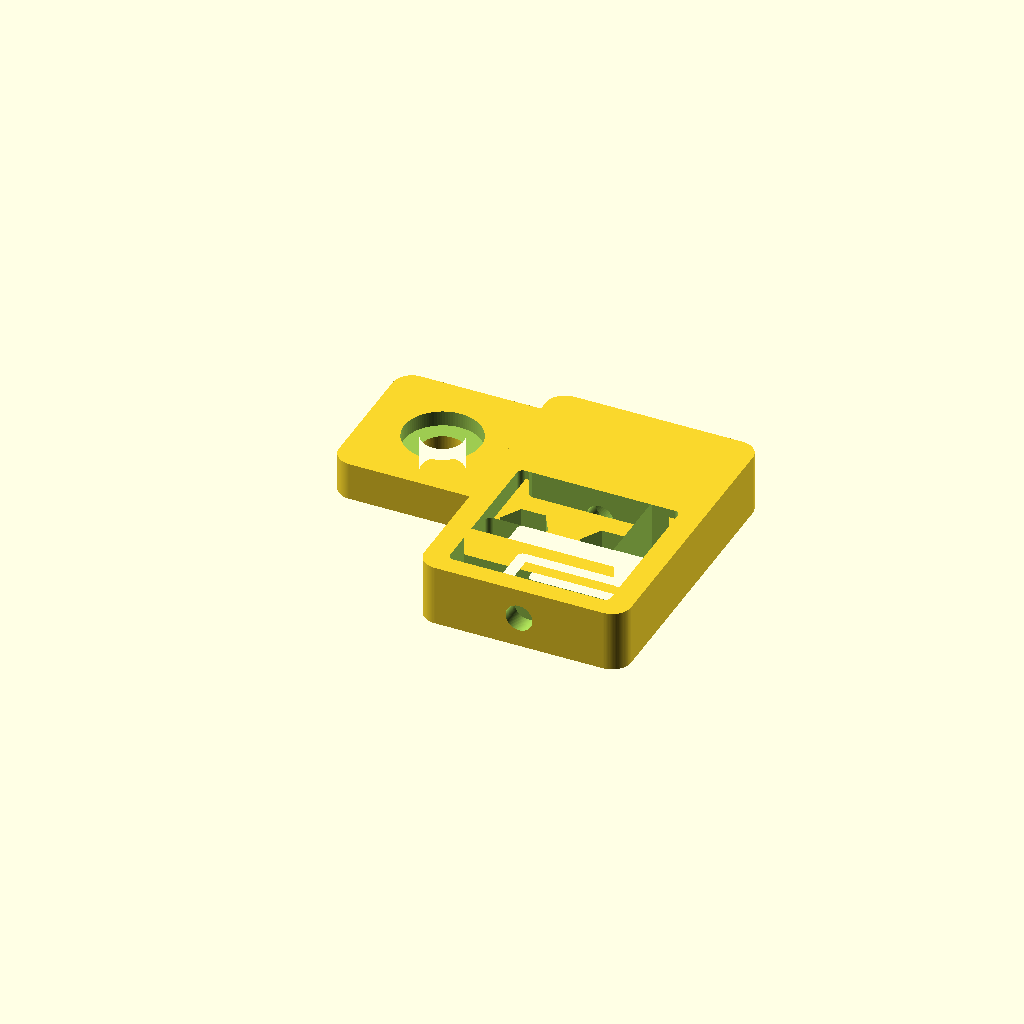
Cell 1: rendered with the file's own defaults.
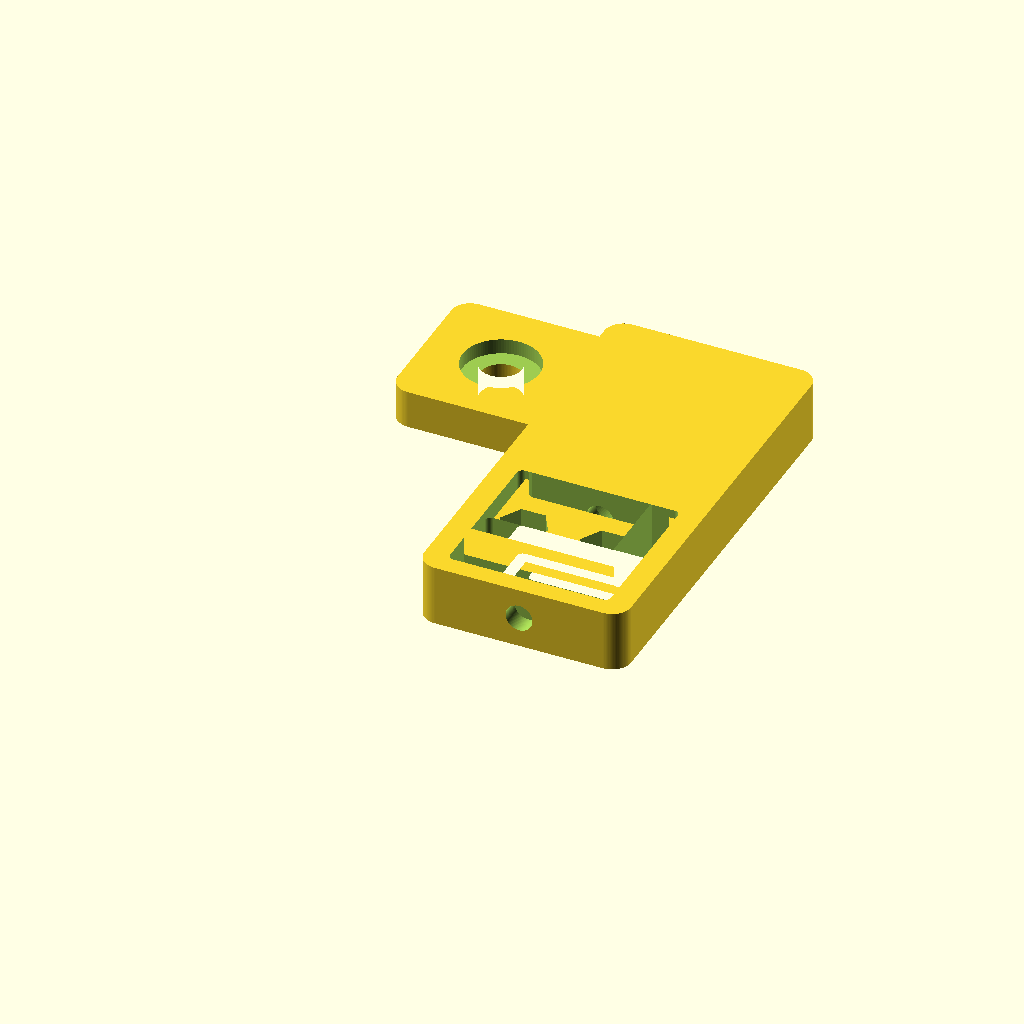
Cell 2: the same model with distanceToMount = 32.8.
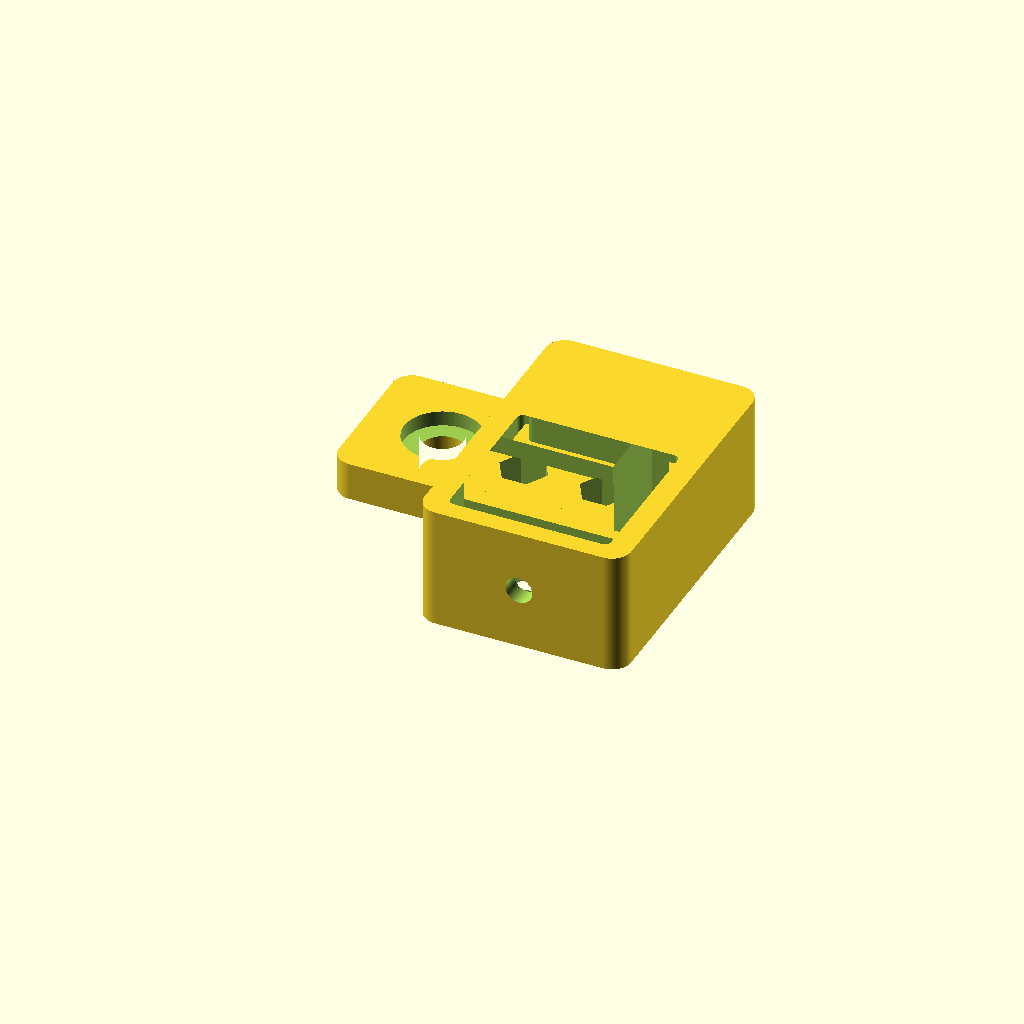
Cell 3: the same model with thickness = 16.
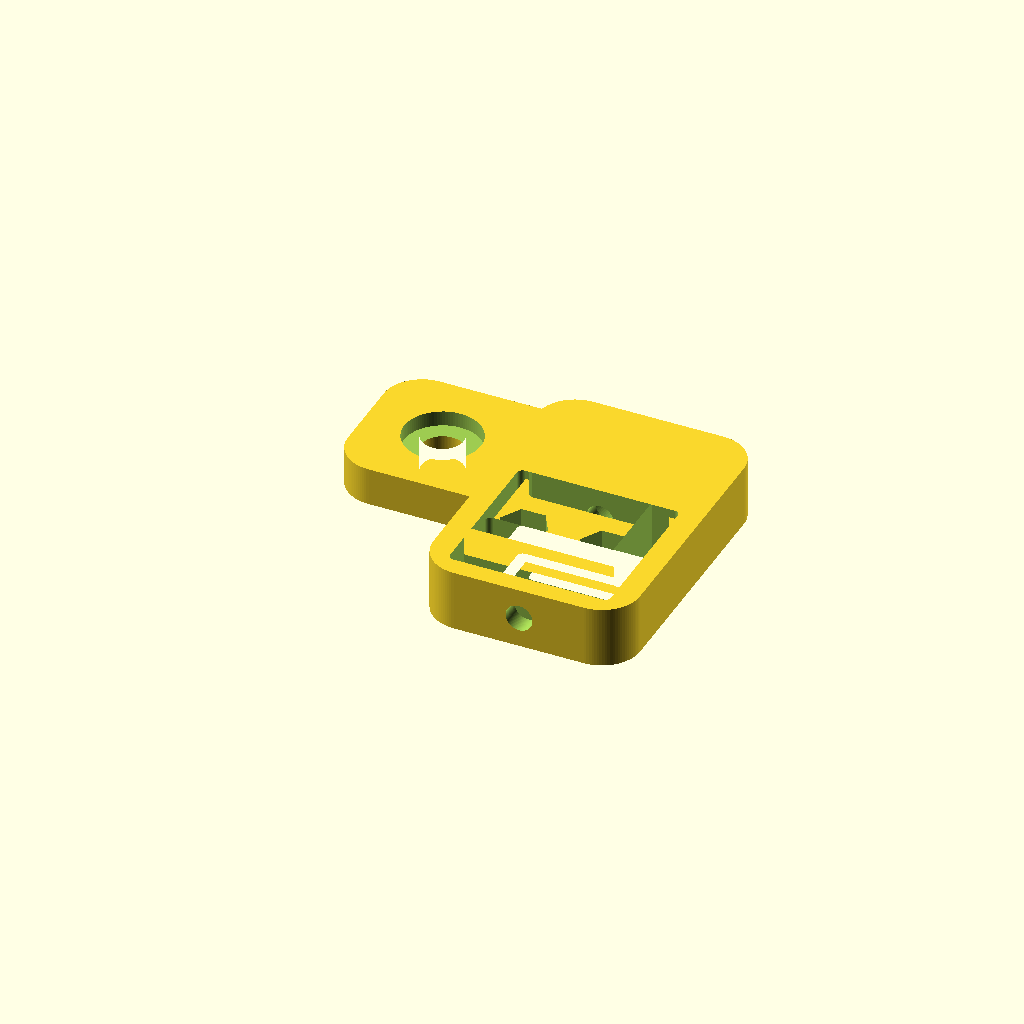
Cell 4: the same model with filletRadius = 5.
All cells are drawn from one camera (rotation 55°, 0°, 25°, orthographic, colour scheme Cornfield), so only the parameter changes between them.
The OpenSCAD source (inputs/thingiverse/files/thing-1119715/FlexureMount.scad):
include <MCAD/metric_fastners.scad>

// preview[view:south, tilt:top]

/* [Mount Settings] */
// Vertical distance from chassis mounting bolt to probe mounting bolts (center to center)
distanceToMount = 16.4;
// Thickness(height) of the part.
thickness = 8;
// Rounded edges
filletRadius = 2.5;

// Chassis bolt
chassisBoltDiameter = 5.5;
// Recess for chassis bolt
counterBore = 10;
// Chassis mount bolt is on its own tab to the side
tabX = 20;
tabY = 20;
tabThickness = 5;

// Sensor bolt hole spacing
spacing = 10.5;
// Bolt size for sensor and adjustment bolts
boltDiameter = 3.5;
// Nut size for sensor and adjustment bolts
nutDiameter = 5.5;
nutThickness = 2.4;
// How much material under sensor nuts
nutHeight = 4.6;
// Recess for adjustment bolt
washerDiameter = 7.2;

/* [Flexure Settings] */
//part = 4; // [1:Asymmetric,2:Assymetric Folded,3:Symmetric,4:Symmetric 2,5:Symmetric Double,6:Double Shifted]

// Width of flexure portion
totalX = 27;
// Vertical margin around flexure cutout
margin = 2.5;

// Dimensions of the inner shuttle which moves
shuttleX = 18;
shuttleY = 11;

// Slot width determines travel distance in each direction
slotWidth = 1.5;

// Notches narrow down the beams to the minWidth
minWidth = 1.6;
// Thickness of beams where not notched
maxWidth = 1.6;

// Higher notch scaling makes notches in beams wider
notchScale = 2;




/* [Hidden] */
err = 0.02;
// Beam length, may be automatically overriden to longer length if centerSize permits
l = 8;
$fn = 100;

totalY = shuttleY + slotWidth*4 + maxWidth*2 + margin*2;
echo(totalY); // will require a bolt about this length + 5mm

probe_mount();
//display_assembly();

module display_assembly() {
  translate([0,totalY/2+0.3,thickness/2]) rotate([90,0,0]) color("white", 1) washer(3);
  translate([0,-totalY/2,thickness/2]) rotate([90,0,0]) color("white", 1) washer(3);
  translate([0,-totalY/2-0.8*3-0.3,thickness/2]) rotate([-90,0,0])color("red", 1) flat_nut(3);
  translate([spacing/2,0,nutHeight+nutThickness]) rotate([180,0,0]) color("silver", 1) flat_nut(3);
  translate([-spacing/2,0,nutHeight+nutThickness]) rotate([180,0,0]) color("silver", 1) flat_nut(3);
  translate([0,maxWidth-shuttleY/2,thickness/2]) rotate([-90,0,0]) color("silver", 1) flat_nut(3);
  translate([0,totalY/2+0.3,thickness/2]) rotate([90,0,0]) color("black", 1) cap_bolt(3,30);
  color([0,0,1,0.5]) probe_mount();
}



module probe_mount() {
  difference() {
    union() {
      linear_extrude(thickness) translate([0,-totalY/4+distanceToMount/2+tabY/4]) roundedSquare(totalX,totalY/2+distanceToMount+tabY/2,filletRadius,center=true);
      linear_extrude(tabThickness) difference() {
        union() {
          translate([-totalX/2-tabX,distanceToMount-tabY/2]) roundedSquare(tabX,tabY,filletRadius);
          translate([-totalX/2-filletRadius*2,distanceToMount-tabY/2]) square([filletRadius*4,tabY]);
        }
        translate([-tabX/2-totalX/2,distanceToMount]) circle(d=chassisBoltDiameter);
      }
    }
    translate([-spacing/2,0,nutHeight]) rotate([0,0,0]) cylinder(d=nutDiameter*2/sqrt(3), h=thickness, $fn=6);
    translate([spacing/2,0,nutHeight]) rotate([0,0,0]) cylinder(d=nutDiameter*2/sqrt(3), h=thickness, $fn=6);
    translate([-spacing/2,0]) cylinder(d=boltDiameter, h=100, center=true);
    translate([spacing/2,0]) cylinder(d=boltDiameter, h=100, center=true);
    translate([0,maxWidth-shuttleY/2,thickness/2]) rotate([-90,0,0]) {
      rotate([0,0,30]) cylinder(d=nutDiameter*2/sqrt(3), h=nutThickness+err, $fn=6);
      translate([0,thickness/2,nutThickness/2])cube([nutDiameter,thickness,nutThickness], center=true);
    }
    translate([0,0,thickness/2]) rotate([-90,0,0]) cylinder(d=boltDiameter, h=(totalY/2+distanceToMount+tabY/2)*3, center=true);
    translate([0,totalY/2,thickness/2]) rotate([-90,0,0]) cylinder(d=washerDiameter, h=(distanceToMount+tabY/2-totalY/2)*2);
    
    translate([0,0,-thickness/2]) linear_extrude(thickness*2) 
      flexureAsym([shuttleX,shuttleY],slotWidth,l,minWidth,maxWidth,notchScale);
    translate([-totalX/2-tabX/2,distanceToMount,3]) cylinder(d=counterBore, h=tabThickness);
  }
}

module print_part() {

  //%color("red", 0.25) square([shuttleX,shuttleY],center=true); // show shuttle size
  //%color("yellow", 0.25)square([centerSize,totalY],center=true); // show centerSize
  //%color("blue", 0.25) translate([shuttleX/2-maxWidth/2,0]) square([maxWidth,totalY],center=true); // show centerSize
  //%color("blue", 0.25) translate([-shuttleX/2+maxWidth/2,0]) square([maxWidth,totalY],center=true); // show centerSize
  linear_extrude(thickness) difference() {
    roundedSquare(totalX,totalY, 2.5,center=true);
    if (part == 1) {
      flexureAsym([shuttleX,shuttleY],slotWidth,l,minWidth,maxWidth,notchScale);
    } else if (part == 2) {
      flexureAsymFolded([shuttleX,shuttleY],slotWidth,l,minWidth,maxWidth,notchScale);
    } else if (part == 3) {
      flexureSymmetric([shuttleX,shuttleY],slotWidth,l,minWidth,maxWidth,notchScale, centerSize);
    } else if (part == 4) {
      flexureSymmetric2([shuttleX,shuttleY],slotWidth,l,minWidth,maxWidth,notchScale, centerSize);
    } else if (part == 5) {
      flexureSymmetricDouble([shuttleX,shuttleY],slotWidth,l,minWidth,maxWidth,notchScale, centerSize);
    } else if (part == 6) {
      flexureDoubleShifted([shuttleX,shuttleY],slotWidth,l,minWidth,maxWidth,notchScale, centerSize);
    }
  }
}

module roundedSquare(l, w, r,center) {
  x = center ? 0 : l/2;
  y = center ? 0 : w/2;
  translate([x,y]) union() {
    square([l-2*r,w], center=true);
    square([l,w-2*r], center=true);
    // rounded corners
    translate([-l/2+r,-w/2+r]) circle(r = r);
    translate([l/2-r,-w/2+r]) circle(r = r);
    translate([-l/2+r,w/2-r]) circle(r = r);
    translate([l/2-r,w/2-r]) circle(r = r);
  }
}

module beam(l, s, w1, w2, dScale=1) {
  d = (w2 - w1)*dScale;  // can scale d... should this be a parameter?
  x = sqrt( pow(d/2,2) - pow((d+w1-w2)/2,2) );
  intersection() {
    union() {
      // slot above and below beam
      translate([0,(s+w2)/2]) square([l,s], center=true);
      translate([0,-(s+w2)/2]) square([l,s], center=true);
      // semicircle where beam necks down
      translate([-l/2+x,-(d+w1)/2]) circle(d = d);
      translate([l/2-x,-(d+w1)/2]) circle(d = d);
      translate([-l/2+x,(d+w1)/2]) circle(d = d);
      translate([l/2-x,(d+w1)/2]) circle(d = d);
    }
    roundedSquare(l,w2+2*s,s/2,center=true);
  }
}

// Asymmetric in horizontal direction, beam length is determined by shuttle size
module flexureAsym(shuttleSize, slotWidth, beamLength, minWidth, maxWidth, notchScale) {
  shuttleX = shuttleSize[0];
  shuttleY = shuttleSize[1];
  l = (beamLength+maxWidth-slotWidth > shuttleX) ? beamLength : shuttleX-maxWidth+slotWidth;
  a = l/2-shuttleX/2+maxWidth;
  b = (shuttleY+slotWidth)/2;
  c = maxWidth + slotWidth;
  
  union() {
    translate([a,b+c/2]) beam(l, slotWidth, minWidth, maxWidth, notchScale);
    translate([a,-b-c/2]) beam(l, slotWidth, minWidth, maxWidth, notchScale);
    
    x1 = shuttleX/2+slotWidth/2;
    // outer side slots
    translate([x1,0]) square([slotWidth, b*2],center=true);
    translate([-x1,0]) square([slotWidth, (b+c)*2],center=true);
    // rounded corners for outer slot path
    translate([-x1,b+c]) circle(d=slotWidth);
    translate([-x1,-b-c]) circle(d=slotWidth);
    
    x2 = x1+a;
    // connect outer side slots to beamSlots horizontally
    translate([a-x2/2,b+c]) square([x2,slotWidth], center=true);
    translate([a-x2/2,-b-c]) square([x2,slotWidth], center=true);
  }
}

// Asymmetric in horizontal direction, beam length is determined by shuttle size
module flexureAsymFolded(shuttleSize, slotWidth, beamLength, minWidth, maxWidth, notchScale) {
  shuttleX = shuttleSize[0];
  shuttleY = shuttleSize[1];
  l = (beamLength + 2*maxWidth > shuttleX) ? beamLength : shuttleX - 2*maxWidth;
  a = shuttleX/2-l/2-maxWidth;
  b = (shuttleY + maxWidth)/2 + slotWidth;
  c = (maxWidth + slotWidth)/2;

  union() {
    translate([a,-b-2*c]) beam(l, slotWidth, minWidth, maxWidth, notchScale);
    translate([a,-b]) beam(l, slotWidth, minWidth, maxWidth, notchScale);
    translate([a,b]) beam(l, slotWidth, minWidth, maxWidth, notchScale);
    translate([a,b+2*c]) beam(l, slotWidth, minWidth, maxWidth, notchScale);
    
    x1 = shuttleX/2+slotWidth/2;
    // outer side slots
    translate([x1,0]) square([slotWidth, 2*b+2*c],center=true);
    translate([-x1,0]) square([slotWidth, 2*b-2*c],center=true);

    // rounded corners for outer slot path
    //translate([-x1,b+3*c]) circle(d=slotWidth);
    //translate([-x1,-b-3*c]) circle(d=slotWidth);
    translate([x1,b+c]) circle(d=slotWidth);
    translate([x1,-b-c]) circle(d=slotWidth);

    x2 = x1-a;
    // connect outer side slots to beamSlots horizontally
    translate([x1-x2/2,b+c]) square([x2,slotWidth], center=true);
    translate([x1-x2/2,-b-c]) square([x2,slotWidth], center=true);

    x3 = a-l/2-maxWidth/2;
    translate([x3,b+3*c]) square([2*c,slotWidth], center=true);
    translate([x3,-b-3*c]) square([2*c,slotWidth], center=true);
    translate([x3,b-c]) square([2*c,slotWidth], center=true);
    translate([x3,-b+c]) square([2*c,slotWidth], center=true);

    translate([x3-c,-b-c]) square([slotWidth, 4*c],center=true);
    translate([x3-c,b+c]) square([slotWidth, 4*c],center=true);
    
    // rounded corners for outer slot path
    translate([x3-c,b+3*c]) circle(d=slotWidth);
    translate([x3-c,-b-3*c]) circle(d=slotWidth);
    translate([x3-c,b-c]) circle(d=slotWidth);
    translate([x3-c,-b+c]) circle(d=slotWidth);

  }
}

module flexureSymmetric(shuttleSize, slotWidth, beamLength, minWidth, maxWidth, notchScale, centerSize) {
  shuttleX = shuttleSize[0];
  shuttleY = shuttleSize[1];
  l = (2*beamLength+centerSize+2*maxWidth > shuttleX) ? beamLength : (shuttleX - 2*maxWidth - centerSize)/2;
  a = (centerSize + l)/2;
  b = (centerSize > shuttleX) ? shuttleY/2 : (shuttleY + slotWidth)/2;
  c = (slotWidth + maxWidth)/2;
  
  union() {
    // horizontal slots with rounded holes on end
    translate([-a,-b-c]) beam(l, slotWidth, minWidth, maxWidth, notchScale);
    translate([a,-b-c]) beam(l, slotWidth, minWidth, maxWidth, notchScale);
    translate([-a,b+c]) beam(l, slotWidth, minWidth, maxWidth, notchScale);
    translate([a,b+c]) beam(l, slotWidth, minWidth, maxWidth, notchScale);
   
    // center slots
    translate([0,b]) square([a*2-l+slotWidth, slotWidth],center=true);
    translate([0,-b]) square([a*2-l+slotWidth, slotWidth],center=true);

    // outer vertical slots
    translate([a+l/2+slotWidth/2+maxWidth,0]) square([slotWidth, shuttleY+4*c+slotWidth],center=true);
    translate([-a-l/2-slotWidth/2-maxWidth,0]) square([slotWidth, shuttleY+4*c+slotWidth],center=true);
    
    // connect outer vertical slots to outer horizontal slots
    translate([a+l/2+c-slotWidth/2,b+2*c]) square([2*c, slotWidth],center=true);
    translate([-a-l/2-c+slotWidth/2,b+2*c]) square([2*c, slotWidth],center=true);
    translate([a+l/2+c-slotWidth/2,-b-2*c]) square([2*c, slotWidth],center=true);
    translate([-a-l/2-c+slotWidth/2,-b-2*c]) square([2*c, slotWidth],center=true);

    // rounded corners for outer slot path
    translate([a+l/2+maxWidth+slotWidth/2,b+2*c]) circle(d=slotWidth);
    translate([-a-l/2-maxWidth-slotWidth/2,b+2*c]) circle(d=slotWidth);
    translate([a+l/2+maxWidth+slotWidth/2,-b-2*c]) circle(d=slotWidth);
    translate([-a-l/2-maxWidth-slotWidth/2,-b-2*c]) circle(d=slotWidth);
  }
}

// inside-out version of flexureSymmetric
module flexureSymmetric2(shuttleSize, slotWidth, beamLength, minWidth, maxWidth, notchScale, centerSize) {
  shuttleX = shuttleSize[0];
  shuttleY = shuttleSize[1];
  l = (2*beamLength+centerSize-2*slotWidth > shuttleX) ? beamLength : (shuttleX - centerSize)/2 + slotWidth;
  a = (centerSize + l)/2;
  c = (slotWidth + maxWidth)/2;
  b = (centerSize >= shuttleX) ? shuttleY/2-2*c+slotWidth/2 : (shuttleY + slotWidth)/2;
  
  union() {
    // horizontal slots with rounded holes on end
    translate([-a,-b-c]) beam(l, slotWidth, minWidth, maxWidth, notchScale);
    translate([a,-b-c]) beam(l, slotWidth, minWidth, maxWidth, notchScale);
    translate([-a,b+c]) beam(l, slotWidth, minWidth, maxWidth, notchScale);
    translate([a,b+c]) beam(l, slotWidth, minWidth, maxWidth, notchScale);
   
    // center slots
    translate([0,b+2*c]) square([a*2-l+slotWidth, slotWidth],center=true);
    translate([0,-b-2*c]) square([a*2-l+slotWidth, slotWidth],center=true);

    x1 = shuttleX/2+slotWidth/2;
    // outer vertical slots
    translate([x1,0]) square([slotWidth, 2*b],center=true);
    translate([-x1,0]) square([slotWidth, 2*b],center=true);
    // rounded corners for outer slot path
    translate([x1,b]) circle(d=slotWidth);
    translate([-x1,b]) circle(d=slotWidth);
    translate([x1,-b]) circle(d=slotWidth);
    translate([-x1,-b]) circle(d=slotWidth);
    l1 = centerSize;
    // connect outer vertical slots to outer horizontal slots
    translate([(x1+a)/2,b]) square([abs(x1-a), slotWidth],center=true);
    translate([-(x1+a)/2,b]) square([abs(x1-a), slotWidth],center=true);
    translate([(x1+a)/2,-b]) square([abs(x1-a), slotWidth],center=true);
    translate([-(x1+a)/2,-b]) square([abs(x1-a), slotWidth],center=true);
  }
}

module flexureSymmetricDouble(shuttleSize, slotWidth, beamLength, minWidth, maxWidth, notchScale, centerSize) {
  shuttleX = shuttleSize[0];
  shuttleY = shuttleSize[1];
  l = (2*beamLength+centerSize-2*slotWidth > shuttleX) ? beamLength : (shuttleX+2*slotWidth-centerSize)/2;
  a = (centerSize + l)/2; // horizontal offset of center of beam from center of shuttle
  b = (centerSize >= shuttleX) ? shuttleY/2-maxWidth/2 : shuttleY/2+slotWidth+maxWidth/2; // vertical offset of first beam nearest shuttle
  c = (slotWidth + maxWidth)/2; // half the vertical distance between beams
  e = max(a+l/2+slotWidth/2+maxWidth, shuttleX/2+slotWidth/2+maxWidth+slotWidth); // horizontal offset of outer 

  union() {  
    // horizontal slots with rounded holes on end
    translate([-a,-b-2*c]) beam(l, slotWidth, minWidth, maxWidth, notchScale);
    translate([a,-b-2*c]) beam(l, slotWidth, minWidth, maxWidth, notchScale);
    translate([-a,-b]) beam(l, slotWidth, minWidth, maxWidth, notchScale);
    translate([a,-b]) beam(l, slotWidth, minWidth, maxWidth, notchScale);
    translate([-a,b]) beam(l, slotWidth, minWidth, maxWidth, notchScale);
    translate([a,b]) beam(l, slotWidth, minWidth, maxWidth, notchScale);
    translate([-a,b+2*c]) beam(l, slotWidth, minWidth, maxWidth, notchScale);
    translate([a,b+2*c]) beam(l, slotWidth, minWidth, maxWidth, notchScale);
   
    // center slots
    translate([0,b+c]) square([a*2-l+slotWidth, slotWidth],center=true);
    translate([0,-b-c]) square([a*2-l+slotWidth, slotWidth],center=true);

    // outer vertical side slots
    translate([-e,0]) square([slotWidth, 2*b+6*c],center=true);
    translate([e,0]) square([slotWidth, 2*b+6*c],center=true);
    // connect outer vertical slots to outer horizontal slots
    translate([-(e+a)/2,-b-3*c]) square([e-a, slotWidth],center=true);
    translate([(e+a)/2,-b-3*c]) square([e-a, slotWidth],center=true);
    translate([-(e+a)/2,b+3*c]) square([e-a, slotWidth],center=true);
    translate([(e+a)/2,b+3*c]) square([e-a, slotWidth],center=true);
    // rounded corners for outer slot path
    translate([e,-b-3*c]) circle(d=slotWidth);
    translate([-e,-b-3*c]) circle(d=slotWidth);
    translate([e,b+3*c]) circle(d=slotWidth);
    translate([-e,b+3*c]) circle(d=slotWidth);
    
    x3 = (shuttleX/2+slotWidth/2);
    // Slots for sides of shuttle
    translate([-x3,0]) square([slotWidth, 2*b-2*c],center=true);
    translate([x3,0]) square([slotWidth, 2*b-2*c],center=true);
    // connext shuttle side slots horizontally
    translate([-(x3+a)/2,-b+c]) square([abs(x3-a), slotWidth],center=true);
    translate([(x3+a)/2,-b+c]) square([abs(x3-a), slotWidth],center=true);      
    translate([-(x3+a)/2,b-c]) square([abs(x3-a), slotWidth],center=true);
    translate([(x3+a)/2,b-c]) square([abs(x3-a), slotWidth],center=true);
    // rounded corners for inner slot path
    translate([x3,b-c]) circle(d=slotWidth);
    translate([-x3,b-c]) circle(d=slotWidth);
    translate([x3,-b+c]) circle(d=slotWidth);
    translate([-x3,-b+c]) circle(d=slotWidth);
  }
}

module flexureDoubleShifted(shuttleSize, slotWidth, beamLength, minWidth, maxWidth, notchScale, centerSize) {
  shuttleX = shuttleSize[0];
  shuttleY = shuttleSize[1];
  l = (2*beamLength+centerSize-2*slotWidth > shuttleX) ? beamLength : (shuttleX+2*slotWidth-centerSize)/2;
  a = (centerSize + l)/2; // horizontal offset of center of beam from center of shuttle
  b = (centerSize >= shuttleX) ? shuttleY/2-maxWidth/2 : shuttleY/2+slotWidth+maxWidth/2; // vertical offset of first beam nearest shuttle
  c = (slotWidth + maxWidth)/2; // half the vertical distance between beams
  e = max(a+l/2+slotWidth/2+maxWidth, shuttleX/2+slotWidth/2+maxWidth+slotWidth); // horizontal offset of outer 

  offset = (centerSize >= shuttleX) ? 2*c : 0;
  //translate([0,offset])
  union() {  
    // horizontal slots with rounded holes on end
    translate([-a,-b-2*c]) beam(l, slotWidth, minWidth, maxWidth, notchScale);
    translate([a,-b-2*c]) beam(l, slotWidth, minWidth, maxWidth, notchScale);
    translate([-a,-b]) beam(l, slotWidth, minWidth, maxWidth, notchScale);
    translate([a,-b]) beam(l, slotWidth, minWidth, maxWidth, notchScale);
    translate([-a,b]) beam(l, slotWidth, minWidth, maxWidth, notchScale);
    translate([a,b]) beam(l, slotWidth, minWidth, maxWidth, notchScale);
    translate([-a,b+2*c]) beam(l, slotWidth, minWidth, maxWidth, notchScale);
    translate([a,b+2*c]) beam(l, slotWidth, minWidth, maxWidth, notchScale);
   
    // center slots
    translate([0,b-c]) square([a*2-l+slotWidth, slotWidth],center=true);
    translate([0,-b-3*c]) square([a*2-l+slotWidth, slotWidth],center=true);

    // outer vertical side slots
    translate([-e,0]) square([slotWidth, 2*b+6*c],center=true);
    translate([e,0]) square([slotWidth, 2*b+6*c],center=true);
    // connect outer vertical slots to outer horizontal slots
    translate([-(e+a)/2,-b-3*c]) square([e-a, slotWidth],center=true);
    translate([(e+a)/2,-b-3*c]) square([e-a, slotWidth],center=true);
    translate([-(e+a)/2,b+3*c]) square([e-a, slotWidth],center=true);
    translate([(e+a)/2,b+3*c]) square([e-a, slotWidth],center=true);
    // rounded corners for outer slot path
    translate([e,-b-3*c]) circle(d=slotWidth);
    translate([-e,-b-3*c]) circle(d=slotWidth);
    translate([e,b+3*c]) circle(d=slotWidth);
    translate([-e,b+3*c]) circle(d=slotWidth);
    
    x3 = (shuttleX/2+slotWidth/2);
    // Slots for sides of shuttle
    translate([-x3,0]) square([slotWidth, 2*b-2*c],center=true);
    translate([x3,0]) square([slotWidth, 2*b-2*c],center=true);
    // connext shuttle side slots horizontally
    translate([-(a+x3)/2,-b+c]) square([abs(x3-a), slotWidth],center=true);
    translate([(a+x3)/2,-b+c]) square([abs(x3-a), slotWidth],center=true);      
    translate([-(a+x3)/2,b-c]) square([abs(x3-a), slotWidth],center=true);
    translate([(a+x3)/2,b-c]) square([abs(x3-a), slotWidth],center=true);
    // rounded corners for inner slot path
    translate([x3,b-c]) circle(d=slotWidth);
    translate([-x3,b-c]) circle(d=slotWidth);
    translate([x3,-b+c]) circle(d=slotWidth);
    translate([-x3,-b+c]) circle(d=slotWidth);
  }
}
Customizer parameters (derived from the source; name, type, default, range or options):
distanceToMount: number, default 16.4
thickness: number, default 8
filletRadius: number, default 2.5
chassisBoltDiameter: number, default 5.5
counterBore: number, default 10
tabX: number, default 20
tabY: number, default 20
tabThickness: number, default 5
spacing: number, default 10.5
boltDiameter: number, default 3.5
nutDiameter: number, default 5.5
nutThickness: number, default 2.4
nutHeight: number, default 4.6
washerDiameter: number, default 7.2
totalX: number, default 27
margin: number, default 2.5
shuttleX: number, default 18
shuttleY: number, default 11
slotWidth: number, default 1.5
minWidth: number, default 1.6
maxWidth: number, default 1.6
notchScale: number, default 2
